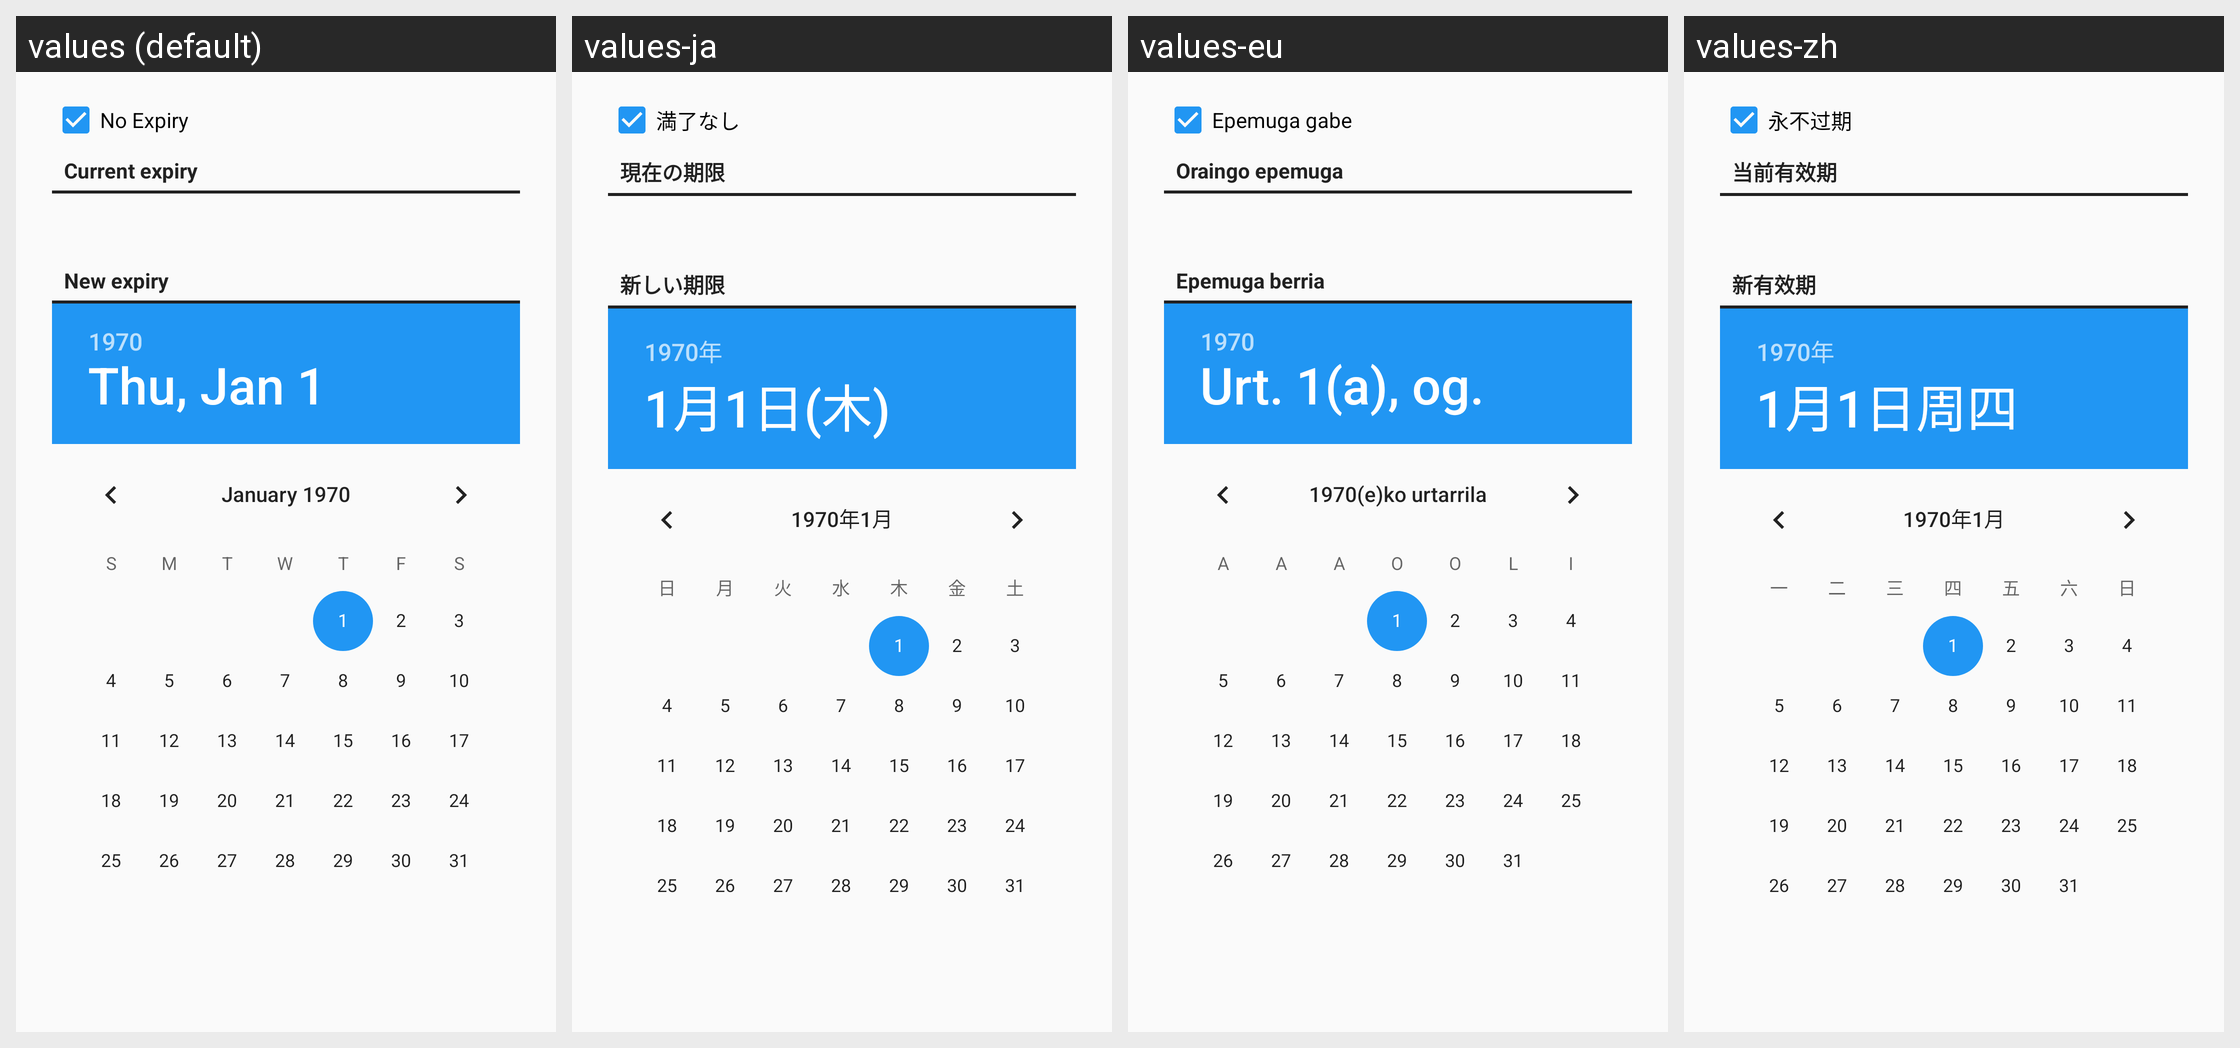

Locale-by-locale string values for the Android screen shown in this grid:
Android screen res/layout/edit_subkey_expiry_dialog.xml rendered under 4 locales, left to right: values (default), values-ja, values-eu, values-zh. Device: Nexus 5 (rendered at 1080×1920; each locale shown at half size, 540×960, under a caption strip naming it); theme Theme.Keychain.Light.
Other locales in the repository, not shown: values-ar, values-bg, values-bn, values-br, values-ca, values-cs, values-da, values-de, values-el, values-eo, values-es, values-es-rMX, values-et, values-fa, values-fi, values-fr, values-gl, values-hi, values-hu, values-id, values-in, values-it, values-iw, values-jv, values-kn, values-ko, values-la, values-nb, values-nl, values-nl-rBE, values-no, values-pa, values-pl, values-pt, values-pt-rBR, values-ro, values-ru, values-sk, values-sl, values-sr, values-sv, values-te, values-th, values-tr, values-uk, values-ur, values-vi, values-zh-rCN, values-zh-rTW.
Strings drawn on this screen, with the default value and each locale's value (text and hints the layout hard-codes, and strings that could not be matched under every locale, appear in the picture but are not listed):

btn_no_date
  values: No Expiry
  values-ja: 満了なし
  values-eu: Epemuga gabe
  values-zh: 永不过期

section_current_expiry
  values: Current expiry
  values-ja: 現在の期限
  values-eu: Oraingo epemuga
  values-zh: 当前有效期

section_new_expiry
  values: New expiry
  values-ja: 新しい期限
  values-eu: Epemuga berria
  values-zh: 新有效期
